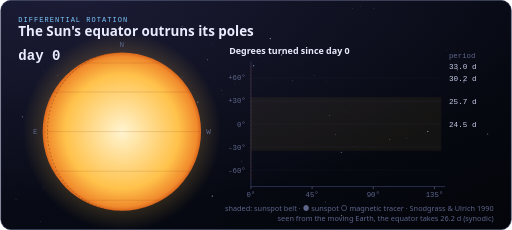
t = 0.00 s
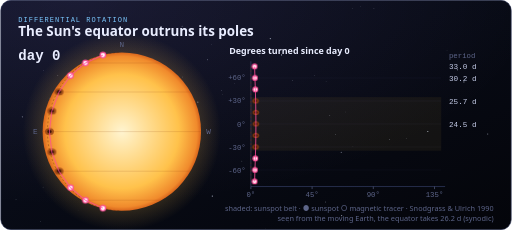
t = 1.55 s
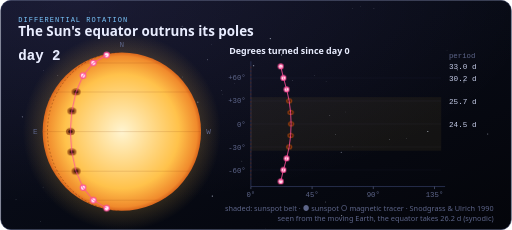
t = 3.33 s
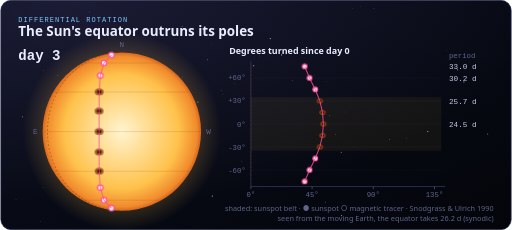
t = 4.96 s
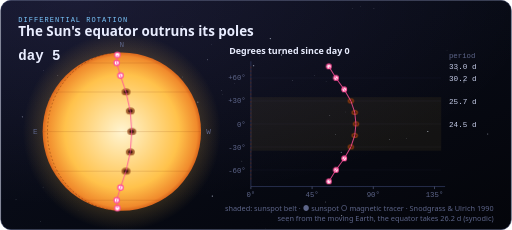
t = 6.61 s
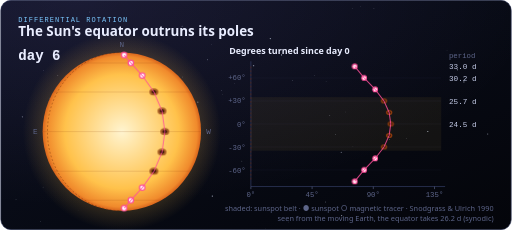
t = 8.37 s

The animated SVG that drew these frames (rendered in a browser with its animation timeline set to each time). Animation: 4 SMIL elements (animate=4), 32 CSS @keyframes rules; frames cover the first 8.37 s, repeats indefinitely.

<svg xmlns="http://www.w3.org/2000/svg" viewBox="0 0 800 360" width="800" height="360" role="img" aria-labelledby="ttl dsc"><title id="ttl">Differential rotation of the Sun</title><desc id="dsc">Animated diagram of the Sun's differential rotation. A chain of markers starts on one meridian of the solar disc; over 9 days (sped up, day counter shown) the equator carries its markers farthest, so the chain shears into a curve. Rates are the sidereal fit ω = 14.713 − 2.396 sin²φ − 1.787 sin⁴φ degrees per day (Snodgrass &amp; Ulrich 1990): period 24.5 days at 0°, 24.8 days at 15°, 25.7 days at 30°, 27.5 days at 45°, 30.2 days at 60°, 33.0 days at 75°, 34.2 days at 90°. So the equator turns in about 25 days and the poles in about 34–35. Sunspots (drawn at 0°, ±15°, ±30°) only appear within about ±35°; higher latitudes are measured from magnetic features and helioseismology. Seen from the orbiting Earth the equatorial (synodic) period is 26.2 days. The solar equator is drawn edge-on (B₀ = 0).</desc><style>.s{font-family:"Segoe UI", -apple-system, BlinkMacSystemFont, "Helvetica Neue", Arial, sans-serif}.m{font-family:ui-monospace, SFMono-Regular, Menlo, Consolas, monospace}.smil,.still{}.still{display:none}@media (prefers-reduced-motion:reduce){*{animation:none!important}.smil{display:none}.still{display:inline}}@keyframes m0{0%{transform:translate(159.8px,86.2px);opacity:0}6%{transform:translate(159.8px,86.2px);opacity:1}10%{transform:translate(159.8px,86.2px);opacity:1}13.889%{transform:translate(161px,86.2px);opacity:1}17.778%{transform:translate(162.5px,86.2px);opacity:1}21.667%{transform:translate(164.2px,86.2px);opacity:1}25.556%{transform:translate(166.1px,86.2px);opacity:1}29.444%{transform:translate(168.2px,86.2px);opacity:1}33.333%{transform:translate(170.6px,86.2px);opacity:1}37.222%{transform:translate(173.1px,86.2px);opacity:1}41.111%{transform:translate(175.8px,86.2px);opacity:1}45%{transform:translate(178.6px,86.2px);opacity:1}48.889%{transform:translate(181.5px,86.2px);opacity:1}52.778%{transform:translate(184.5px,86.2px);opacity:1}56.667%{transform:translate(187.5px,86.2px);opacity:1}60.556%{transform:translate(190.6px,86.2px);opacity:1}64.444%{transform:translate(193.6px,86.2px);opacity:1}68.333%{transform:translate(196.6px,86.2px);opacity:1}72.222%{transform:translate(199.6px,86.2px);opacity:1}76.111%{transform:translate(202.5px,86.2px);opacity:1}80%{transform:translate(205.2px,86.2px);opacity:1}93%{transform:translate(205.2px,86.2px);opacity:1}98%{transform:translate(205.2px,86.2px);opacity:0}100%{transform:translate(159.8px,86.2px);opacity:0}}.m0{animation:m0 13s linear infinite}@keyframes m1{0%{transform:translate(131.7px,98.6px);opacity:0}6%{transform:translate(131.7px,98.6px);opacity:1}10%{transform:translate(131.7px,98.6px);opacity:1}13.889%{transform:translate(134.3px,98.6px);opacity:1}17.778%{transform:translate(137.4px,98.6px);opacity:1}21.667%{transform:translate(141.1px,98.6px);opacity:1}25.556%{transform:translate(145.3px,98.6px);opacity:1}29.444%{transform:translate(150px,98.6px);opacity:1}33.333%{transform:translate(155.1px,98.6px);opacity:1}37.222%{transform:translate(160.6px,98.6px);opacity:1}41.111%{transform:translate(166.4px,98.6px);opacity:1}45%{transform:translate(172.5px,98.6px);opacity:1}48.889%{transform:translate(178.8px,98.6px);opacity:1}52.778%{transform:translate(185.1px,98.6px);opacity:1}56.667%{transform:translate(191.6px,98.6px);opacity:1}60.556%{transform:translate(198px,98.6px);opacity:1}64.444%{transform:translate(204.3px,98.6px);opacity:1}68.333%{transform:translate(210.5px,98.6px);opacity:1}72.222%{transform:translate(216.5px,98.6px);opacity:1}76.111%{transform:translate(222.2px,98.6px);opacity:1}80%{transform:translate(227.5px,98.6px);opacity:1}93%{transform:translate(227.5px,98.6px);opacity:1}98%{transform:translate(227.5px,98.6px);opacity:0}100%{transform:translate(131.7px,98.6px);opacity:0}}.m1{animation:m1 13s linear infinite}@keyframes m2{0%{transform:translate(107.6px,118.3px);opacity:0}6%{transform:translate(107.6px,118.3px);opacity:1}10%{transform:translate(107.6px,118.3px);opacity:1}13.889%{transform:translate(111.6px,118.3px);opacity:1}17.778%{transform:translate(116.5px,118.3px);opacity:1}21.667%{transform:translate(122.4px,118.3px);opacity:1}25.556%{transform:translate(129.2px,118.3px);opacity:1}29.444%{transform:translate(136.8px,118.3px);opacity:1}33.333%{transform:translate(145.1px,118.3px);opacity:1}37.222%{transform:translate(154px,118.3px);opacity:1}41.111%{transform:translate(163.3px,118.3px);opacity:1}45%{transform:translate(173px,118.3px);opacity:1}48.889%{transform:translate(182.9px,118.3px);opacity:1}52.778%{transform:translate(192.9px,118.3px);opacity:1}56.667%{transform:translate(202.8px,118.3px);opacity:1}60.556%{transform:translate(212.6px,118.3px);opacity:1}64.444%{transform:translate(222.1px,118.3px);opacity:1}68.333%{transform:translate(231.2px,118.3px);opacity:1}72.222%{transform:translate(239.7px,118.3px);opacity:1}76.111%{transform:translate(247.6px,118.3px);opacity:1}80%{transform:translate(254.8px,118.3px);opacity:1}93%{transform:translate(254.8px,118.3px);opacity:1}98%{transform:translate(254.8px,118.3px);opacity:0}100%{transform:translate(107.6px,118.3px);opacity:0}}.m2{animation:m2 13s linear infinite}@keyframes m3{0%{transform:translate(89.1px,144px);opacity:0}6%{transform:translate(89.1px,144px);opacity:1}10%{transform:translate(89.1px,144px);opacity:1}13.889%{transform:translate(94.3px,144px);opacity:1}17.778%{transform:translate(101px,144px);opacity:1}21.667%{transform:translate(109px,144px);opacity:1}25.556%{transform:translate(118.2px,144px);opacity:1}29.444%{transform:translate(128.4px,144px);opacity:1}33.333%{transform:translate(139.6px,144px);opacity:1}37.222%{transform:translate(151.5px,144px);opacity:1}41.111%{transform:translate(164px,144px);opacity:1}45%{transform:translate(176.9px,144px);opacity:1}48.889%{transform:translate(190px,144px);opacity:1}52.778%{transform:translate(203.1px,144px);opacity:1}56.667%{transform:translate(216px,144px);opacity:1}60.556%{transform:translate(228.5px,144px);opacity:1}64.444%{transform:translate(240.4px,144px);opacity:1}68.333%{transform:translate(251.6px,144px);opacity:1}72.222%{transform:translate(261.9px,144px);opacity:1}76.111%{transform:translate(271.1px,144px);opacity:1}80%{transform:translate(279px,144px);opacity:1}93%{transform:translate(279px,144px);opacity:1}98%{transform:translate(279px,144px);opacity:0}100%{transform:translate(89.1px,144px);opacity:0}}.m3{animation:m3 13s linear infinite}@keyframes m4{0%{transform:translate(77.4px,173.9px);opacity:0}6%{transform:translate(77.4px,173.9px);opacity:1}10%{transform:translate(77.4px,173.9px);opacity:1}13.889%{transform:translate(83.5px,173.9px);opacity:1}17.778%{transform:translate(91.3px,173.9px);opacity:1}21.667%{transform:translate(100.7px,173.9px);opacity:1}25.556%{transform:translate(111.6px,173.9px);opacity:1}29.444%{transform:translate(123.7px,173.9px);opacity:1}33.333%{transform:translate(136.8px,173.9px);opacity:1}37.222%{transform:translate(150.8px,173.9px);opacity:1}41.111%{transform:translate(165.5px,173.9px);opacity:1}45%{transform:translate(180.5px,173.9px);opacity:1}48.889%{transform:translate(195.7px,173.9px);opacity:1}52.778%{transform:translate(210.8px,173.9px);opacity:1}56.667%{transform:translate(225.6px,173.9px);opacity:1}60.556%{transform:translate(239.7px,173.9px);opacity:1}64.444%{transform:translate(253.1px,173.9px);opacity:1}68.333%{transform:translate(265.5px,173.9px);opacity:1}72.222%{transform:translate(276.7px,173.9px);opacity:1}76.111%{transform:translate(286.4px,173.9px);opacity:1}80%{transform:translate(294.7px,173.9px);opacity:1}93%{transform:translate(294.7px,173.9px);opacity:1}98%{transform:translate(294.7px,173.9px);opacity:0}100%{transform:translate(77.4px,173.9px);opacity:0}}.m4{animation:m4 13s linear infinite}@keyframes m5{0%{transform:translate(73.5px,206px);opacity:0}6%{transform:translate(73.5px,206px);opacity:1}10%{transform:translate(73.5px,206px);opacity:1}13.889%{transform:translate(79.9px,206px);opacity:1}17.778%{transform:translate(88.1px,206px);opacity:1}21.667%{transform:translate(98px,206px);opacity:1}25.556%{transform:translate(109.3px,206px);opacity:1}29.444%{transform:translate(122.1px,206px);opacity:1}33.333%{transform:translate(135.9px,206px);opacity:1}37.222%{transform:translate(150.6px,206px);opacity:1}41.111%{transform:translate(166px,206px);opacity:1}45%{transform:translate(181.8px,206px);opacity:1}48.889%{transform:translate(197.7px,206px);opacity:1}52.778%{transform:translate(213.5px,206px);opacity:1}56.667%{transform:translate(228.9px,206px);opacity:1}60.556%{transform:translate(243.6px,206px);opacity:1}64.444%{transform:translate(257.5px,206px);opacity:1}68.333%{transform:translate(270.3px,206px);opacity:1}72.222%{transform:translate(281.7px,206px);opacity:1}76.111%{transform:translate(291.6px,206px);opacity:1}80%{transform:translate(299.9px,206px);opacity:1}93%{transform:translate(299.9px,206px);opacity:1}98%{transform:translate(299.9px,206px);opacity:0}100%{transform:translate(73.5px,206px);opacity:0}}.m5{animation:m5 13s linear infinite}@keyframes m6{0%{transform:translate(77.4px,238.1px);opacity:0}6%{transform:translate(77.4px,238.1px);opacity:1}10%{transform:translate(77.4px,238.1px);opacity:1}13.889%{transform:translate(83.5px,238.1px);opacity:1}17.778%{transform:translate(91.3px,238.1px);opacity:1}21.667%{transform:translate(100.7px,238.1px);opacity:1}25.556%{transform:translate(111.6px,238.1px);opacity:1}29.444%{transform:translate(123.7px,238.1px);opacity:1}33.333%{transform:translate(136.8px,238.1px);opacity:1}37.222%{transform:translate(150.8px,238.1px);opacity:1}41.111%{transform:translate(165.5px,238.1px);opacity:1}45%{transform:translate(180.5px,238.1px);opacity:1}48.889%{transform:translate(195.7px,238.1px);opacity:1}52.778%{transform:translate(210.8px,238.1px);opacity:1}56.667%{transform:translate(225.6px,238.1px);opacity:1}60.556%{transform:translate(239.7px,238.1px);opacity:1}64.444%{transform:translate(253.1px,238.1px);opacity:1}68.333%{transform:translate(265.5px,238.1px);opacity:1}72.222%{transform:translate(276.7px,238.1px);opacity:1}76.111%{transform:translate(286.4px,238.1px);opacity:1}80%{transform:translate(294.7px,238.1px);opacity:1}93%{transform:translate(294.7px,238.1px);opacity:1}98%{transform:translate(294.7px,238.1px);opacity:0}100%{transform:translate(77.4px,238.1px);opacity:0}}.m6{animation:m6 13s linear infinite}@keyframes m7{0%{transform:translate(89.1px,268px);opacity:0}6%{transform:translate(89.1px,268px);opacity:1}10%{transform:translate(89.1px,268px);opacity:1}13.889%{transform:translate(94.3px,268px);opacity:1}17.778%{transform:translate(101px,268px);opacity:1}21.667%{transform:translate(109px,268px);opacity:1}25.556%{transform:translate(118.2px,268px);opacity:1}29.444%{transform:translate(128.4px,268px);opacity:1}33.333%{transform:translate(139.6px,268px);opacity:1}37.222%{transform:translate(151.5px,268px);opacity:1}41.111%{transform:translate(164px,268px);opacity:1}45%{transform:translate(176.9px,268px);opacity:1}48.889%{transform:translate(190px,268px);opacity:1}52.778%{transform:translate(203.1px,268px);opacity:1}56.667%{transform:translate(216px,268px);opacity:1}60.556%{transform:translate(228.5px,268px);opacity:1}64.444%{transform:translate(240.4px,268px);opacity:1}68.333%{transform:translate(251.6px,268px);opacity:1}72.222%{transform:translate(261.9px,268px);opacity:1}76.111%{transform:translate(271.1px,268px);opacity:1}80%{transform:translate(279px,268px);opacity:1}93%{transform:translate(279px,268px);opacity:1}98%{transform:translate(279px,268px);opacity:0}100%{transform:translate(89.1px,268px);opacity:0}}.m7{animation:m7 13s linear infinite}@keyframes m8{0%{transform:translate(107.6px,293.7px);opacity:0}6%{transform:translate(107.6px,293.7px);opacity:1}10%{transform:translate(107.6px,293.7px);opacity:1}13.889%{transform:translate(111.6px,293.7px);opacity:1}17.778%{transform:translate(116.5px,293.7px);opacity:1}21.667%{transform:translate(122.4px,293.7px);opacity:1}25.556%{transform:translate(129.2px,293.7px);opacity:1}29.444%{transform:translate(136.8px,293.7px);opacity:1}33.333%{transform:translate(145.1px,293.7px);opacity:1}37.222%{transform:translate(154px,293.7px);opacity:1}41.111%{transform:translate(163.3px,293.7px);opacity:1}45%{transform:translate(173px,293.7px);opacity:1}48.889%{transform:translate(182.9px,293.7px);opacity:1}52.778%{transform:translate(192.9px,293.7px);opacity:1}56.667%{transform:translate(202.8px,293.7px);opacity:1}60.556%{transform:translate(212.6px,293.7px);opacity:1}64.444%{transform:translate(222.1px,293.7px);opacity:1}68.333%{transform:translate(231.2px,293.7px);opacity:1}72.222%{transform:translate(239.7px,293.7px);opacity:1}76.111%{transform:translate(247.6px,293.7px);opacity:1}80%{transform:translate(254.8px,293.7px);opacity:1}93%{transform:translate(254.8px,293.7px);opacity:1}98%{transform:translate(254.8px,293.7px);opacity:0}100%{transform:translate(107.6px,293.7px);opacity:0}}.m8{animation:m8 13s linear infinite}@keyframes m9{0%{transform:translate(131.7px,313.4px);opacity:0}6%{transform:translate(131.7px,313.4px);opacity:1}10%{transform:translate(131.7px,313.4px);opacity:1}13.889%{transform:translate(134.3px,313.4px);opacity:1}17.778%{transform:translate(137.4px,313.4px);opacity:1}21.667%{transform:translate(141.1px,313.4px);opacity:1}25.556%{transform:translate(145.3px,313.4px);opacity:1}29.444%{transform:translate(150px,313.4px);opacity:1}33.333%{transform:translate(155.1px,313.4px);opacity:1}37.222%{transform:translate(160.6px,313.4px);opacity:1}41.111%{transform:translate(166.4px,313.4px);opacity:1}45%{transform:translate(172.5px,313.4px);opacity:1}48.889%{transform:translate(178.8px,313.4px);opacity:1}52.778%{transform:translate(185.1px,313.4px);opacity:1}56.667%{transform:translate(191.6px,313.4px);opacity:1}60.556%{transform:translate(198px,313.4px);opacity:1}64.444%{transform:translate(204.3px,313.4px);opacity:1}68.333%{transform:translate(210.5px,313.4px);opacity:1}72.222%{transform:translate(216.5px,313.4px);opacity:1}76.111%{transform:translate(222.2px,313.4px);opacity:1}80%{transform:translate(227.5px,313.4px);opacity:1}93%{transform:translate(227.5px,313.4px);opacity:1}98%{transform:translate(227.5px,313.4px);opacity:0}100%{transform:translate(131.7px,313.4px);opacity:0}}.m9{animation:m9 13s linear infinite}@keyframes m10{0%{transform:translate(159.8px,325.8px);opacity:0}6%{transform:translate(159.8px,325.8px);opacity:1}10%{transform:translate(159.8px,325.8px);opacity:1}13.889%{transform:translate(161px,325.8px);opacity:1}17.778%{transform:translate(162.5px,325.8px);opacity:1}21.667%{transform:translate(164.2px,325.8px);opacity:1}25.556%{transform:translate(166.1px,325.8px);opacity:1}29.444%{transform:translate(168.2px,325.8px);opacity:1}33.333%{transform:translate(170.6px,325.8px);opacity:1}37.222%{transform:translate(173.1px,325.8px);opacity:1}41.111%{transform:translate(175.8px,325.8px);opacity:1}45%{transform:translate(178.6px,325.8px);opacity:1}48.889%{transform:translate(181.5px,325.8px);opacity:1}52.778%{transform:translate(184.5px,325.8px);opacity:1}56.667%{transform:translate(187.5px,325.8px);opacity:1}60.556%{transform:translate(190.6px,325.8px);opacity:1}64.444%{transform:translate(193.6px,325.8px);opacity:1}68.333%{transform:translate(196.6px,325.8px);opacity:1}72.222%{transform:translate(199.6px,325.8px);opacity:1}76.111%{transform:translate(202.5px,325.8px);opacity:1}80%{transform:translate(205.2px,325.8px);opacity:1}93%{transform:translate(205.2px,325.8px);opacity:1}98%{transform:translate(205.2px,325.8px);opacity:0}100%{transform:translate(159.8px,325.8px);opacity:0}}.m10{animation:m10 13s linear infinite}.dy0{opacity:0}@keyframes dy0{0%{opacity:1}17.778%{opacity:1}17.878%{opacity:0}98.5%{opacity:0}100%{opacity:1}}.dy0{animation:dy0 13s linear infinite}.dy1{opacity:0}@keyframes dy1{0%{opacity:0}17.678%{opacity:0}17.778%{opacity:1}25.556%{opacity:1}25.656%{opacity:0}100%{opacity:0}}.dy1{animation:dy1 13s linear infinite}.dy2{opacity:0}@keyframes dy2{0%{opacity:0}25.456%{opacity:0}25.556%{opacity:1}33.333%{opacity:1}33.433%{opacity:0}100%{opacity:0}}.dy2{animation:dy2 13s linear infinite}.dy3{opacity:0}@keyframes dy3{0%{opacity:0}33.233%{opacity:0}33.333%{opacity:1}41.111%{opacity:1}41.211%{opacity:0}100%{opacity:0}}.dy3{animation:dy3 13s linear infinite}.dy4{opacity:0}@keyframes dy4{0%{opacity:0}41.011%{opacity:0}41.111%{opacity:1}48.889%{opacity:1}48.989%{opacity:0}100%{opacity:0}}.dy4{animation:dy4 13s linear infinite}.dy5{opacity:0}@keyframes dy5{0%{opacity:0}48.789%{opacity:0}48.889%{opacity:1}56.667%{opacity:1}56.767%{opacity:0}100%{opacity:0}}.dy5{animation:dy5 13s linear infinite}.dy6{opacity:0}@keyframes dy6{0%{opacity:0}56.567%{opacity:0}56.667%{opacity:1}64.444%{opacity:1}64.544%{opacity:0}100%{opacity:0}}.dy6{animation:dy6 13s linear infinite}.dy7{opacity:0}@keyframes dy7{0%{opacity:0}64.344%{opacity:0}64.444%{opacity:1}72.222%{opacity:1}72.322%{opacity:0}100%{opacity:0}}.dy7{animation:dy7 13s linear infinite}.dy8{opacity:0}@keyframes dy8{0%{opacity:0}72.122%{opacity:0}72.222%{opacity:1}80%{opacity:1}80.1%{opacity:0}100%{opacity:0}}.dy8{animation:dy8 13s linear infinite}.dy9{opacity:1}@keyframes dy9{0%{opacity:0}79.9%{opacity:0}80%{opacity:1}95%{opacity:1}95.1%{opacity:0}100%{opacity:0}}.dy9{animation:dy9 13s linear infinite}@keyframes g0{0%{transform:translateX(0);opacity:0}6%{transform:translateX(0);opacity:1}10%{transform:translateX(0);opacity:1}80%{transform:translateX(209.2px);opacity:1}93%{transform:translateX(209.2px);opacity:1}98%{transform:translateX(209.2px);opacity:0}100%{transform:translateX(0);opacity:0}}.g0{animation:g0 13s linear infinite}@keyframes g1{0%{transform:translateX(0);opacity:0}6%{transform:translateX(0);opacity:1}10%{transform:translateX(0);opacity:1}80%{transform:translateX(228.2px);opacity:1}93%{transform:translateX(228.2px);opacity:1}98%{transform:translateX(228.2px);opacity:0}100%{transform:translateX(0);opacity:0}}.g1{animation:g1 13s linear infinite}@keyframes g2{0%{transform:translateX(0);opacity:0}6%{transform:translateX(0);opacity:1}10%{transform:translateX(0);opacity:1}80%{transform:translateX(250.4px);opacity:1}93%{transform:translateX(250.4px);opacity:1}98%{transform:translateX(250.4px);opacity:0}100%{transform:translateX(0);opacity:0}}.g2{animation:g2 13s linear infinite}@keyframes g3{0%{transform:translateX(0);opacity:0}6%{transform:translateX(0);opacity:1}10%{transform:translateX(0);opacity:1}80%{transform:translateX(268.2px);opacity:1}93%{transform:translateX(268.2px);opacity:1}98%{transform:translateX(268.2px);opacity:0}100%{transform:translateX(0);opacity:0}}.g3{animation:g3 13s linear infinite}@keyframes g4{0%{transform:translateX(0);opacity:0}6%{transform:translateX(0);opacity:1}10%{transform:translateX(0);opacity:1}80%{transform:translateX(278.6px);opacity:1}93%{transform:translateX(278.6px);opacity:1}98%{transform:translateX(278.6px);opacity:0}100%{transform:translateX(0);opacity:0}}.g4{animation:g4 13s linear infinite}@keyframes g5{0%{transform:translateX(0);opacity:0}6%{transform:translateX(0);opacity:1}10%{transform:translateX(0);opacity:1}80%{transform:translateX(281.9px);opacity:1}93%{transform:translateX(281.9px);opacity:1}98%{transform:translateX(281.9px);opacity:0}100%{transform:translateX(0);opacity:0}}.g5{animation:g5 13s linear infinite}@keyframes g6{0%{transform:translateX(0);opacity:0}6%{transform:translateX(0);opacity:1}10%{transform:translateX(0);opacity:1}80%{transform:translateX(278.6px);opacity:1}93%{transform:translateX(278.6px);opacity:1}98%{transform:translateX(278.6px);opacity:0}100%{transform:translateX(0);opacity:0}}.g6{animation:g6 13s linear infinite}@keyframes g7{0%{transform:translateX(0);opacity:0}6%{transform:translateX(0);opacity:1}10%{transform:translateX(0);opacity:1}80%{transform:translateX(268.2px);opacity:1}93%{transform:translateX(268.2px);opacity:1}98%{transform:translateX(268.2px);opacity:0}100%{transform:translateX(0);opacity:0}}.g7{animation:g7 13s linear infinite}@keyframes g8{0%{transform:translateX(0);opacity:0}6%{transform:translateX(0);opacity:1}10%{transform:translateX(0);opacity:1}80%{transform:translateX(250.4px);opacity:1}93%{transform:translateX(250.4px);opacity:1}98%{transform:translateX(250.4px);opacity:0}100%{transform:translateX(0);opacity:0}}.g8{animation:g8 13s linear infinite}@keyframes g9{0%{transform:translateX(0);opacity:0}6%{transform:translateX(0);opacity:1}10%{transform:translateX(0);opacity:1}80%{transform:translateX(228.2px);opacity:1}93%{transform:translateX(228.2px);opacity:1}98%{transform:translateX(228.2px);opacity:0}100%{transform:translateX(0);opacity:0}}.g9{animation:g9 13s linear infinite}@keyframes g10{0%{transform:translateX(0);opacity:0}6%{transform:translateX(0);opacity:1}10%{transform:translateX(0);opacity:1}80%{transform:translateX(209.2px);opacity:1}93%{transform:translateX(209.2px);opacity:1}98%{transform:translateX(209.2px);opacity:0}100%{transform:translateX(0);opacity:0}}.g10{animation:g10 13s linear infinite}</style><defs><linearGradient id="cbg" x1="0" y1="0" x2="1" y2="1"><stop offset="0" stop-color="#0b1020"/><stop offset="1" stop-color="#04050a"/></linearGradient><radialGradient id="cglow" cx=".15" cy="0" r=".9"><stop offset="0" stop-color="#b18cff" stop-opacity=".10"/><stop offset="1" stop-color="#b18cff" stop-opacity="0"/></radialGradient><clipPath id="cclip"><rect x="1" y="1" width="798" height="358" rx="15"/></clipPath></defs><rect x=".5" y=".5" width="799" height="359" rx="16" fill="url(#cbg)"/><rect x=".5" y=".5" width="799" height="359" rx="16" fill="url(#cglow)"/><g clip-path="url(#cclip)"><g fill="#dfe8ff"><circle cx="24.4" cy="312.3" r="0.69" opacity="0.26"/><circle cx="439.9" cy="85.9" r="0.9" opacity="0.72"/><circle cx="241.3" cy="215.5" r="0.49" opacity="0.4"/><circle cx="346.5" cy="142.1" r="0.47" opacity="0.77"/><circle cx="584.6" cy="13.8" r="0.41" opacity="0.78"/><circle cx="608.7" cy="218.3" r="0.61" opacity="0.63"/><circle cx="131.5" cy="146.4" r="0.38" opacity="0.36"/><circle cx="551.4" cy="12.8" r="0.36" opacity="0.64"/><circle cx="715.2" cy="109.1" r="0.86" opacity="0.71"/><circle cx="122.9" cy="329.3" r="0.36" opacity="0.51"/><circle cx="66.8" cy="34.2" r="0.63" opacity="0.71"/><circle cx="89.8" cy="117.8" r="0.58" opacity="0.58"/><circle cx="111.5" cy="249.9" r="0.35" opacity="0.76"/><circle cx="533.5" cy="238.6" r="0.97" opacity="0.38"/><circle cx="160.6" cy="225.5" r="0.92" opacity="0.76"/><circle cx="636" cy="216.8" r="0.41" opacity="0.68"/><circle cx="508.6" cy="316.1" r="0.73" opacity="0.52"/><circle cx="517.6" cy="73.2" r="0.39" opacity="0.67"/><circle cx="564" cy="10" r="0.37" opacity="0.48"/><circle cx="457.1" cy="126.5" r="0.42" opacity="0.77"/><circle cx="308.9" cy="160" r="0.99" opacity="0.43"/><circle cx="422.4" cy="60.4" r="0.86" opacity="0.7"/><circle cx="189.9" cy="224.8" r="0.37" opacity="0.71"/><circle cx="396.2" cy="102.8" r="1.05" opacity="0.52"/><circle cx="450.9" cy="347.6" r="0.39" opacity="0.5"/><circle cx="725.4" cy="128.2" r="0.87" opacity="0.59"/><circle cx="762.6" cy="209.8" r="0.91" opacity="0.52"/><circle cx="179.3" cy="124.6" r="0.49" opacity="0.59"/><circle cx="366.4" cy="130.8" r="0.38" opacity="0.53"/><circle cx="551.7" cy="229.2" r="0.35" opacity="0.39"/><circle cx="540.7" cy="175.2" r="0.39" opacity="0.57"/><circle cx="34.4" cy="182.8" r="0.99" opacity="0.44"/><circle cx="124.3" cy="247.1" r="0.57" opacity="0.43"/><circle cx="197.4" cy="1" r="0.35" opacity="0.69"/><circle cx="331.7" cy="306.9" r="1.04" opacity="0.66"/><circle cx="284.4" cy="41.1" r="0.95" opacity="0.34"/><circle cx="112.6" cy="151.4" r="0.38" opacity="0.4"/><circle cx="139.6" cy="18.8" r="0.35" opacity="0.76"/><circle cx="77.5" cy="153.7" r="0.61" opacity="0.56"/><circle cx="698.4" cy="345.9" r="0.57" opacity="0.49"/><circle cx="509.7" cy="128.1" r="0.36" opacity="0.52"/><circle cx="405.6" cy="87.5" r="0.46" opacity="0.45"/><circle cx="62.5" cy="346.3" r="0.51" opacity="0.56"/><circle cx="67.9" cy="110.8" r="0.35" opacity="0.73"/><circle cx="515.4" cy="180.7" r="0.66" opacity="0.49"/><circle cx="415.5" cy="358.5" r="0.35" opacity="0.62"/><circle cx="330.4" cy="69.8" r="0.36" opacity="0.57"/><circle cx="66.8" cy="292.9" r="0.44" opacity="0.42"/><circle cx="347.4" cy="147.8" r="0.46" opacity="0.42"/><circle cx="324" cy="93.6" r="0.73" opacity="0.57"/><circle cx="284.6" cy="120.5" r="0.41" opacity="0.78"/><circle cx="534" cy="337.4" r="0.92" opacity="0.65"/><circle cx="491.8" cy="118.1" r="0.57" opacity="0.31"/><circle cx="377.8" cy="252.3" r="0.5" opacity="0.52"/><circle cx="524.5" cy="210.8" r="0.54" opacity="0.56"/><circle cx="312.1" cy="197.6" r="0.35" opacity="0.59"/><circle cx="179.1" cy="239.3" r="0.35" opacity="0.55"/><circle cx="239.1" cy="169.5" r="0.85" opacity="0.65"/><circle cx="668.9" cy="205.8" r="0.9" opacity="0.79"/><circle cx="699" cy="79" r="0.35" opacity="0.43"/></g></g><rect x=".5" y=".5" width="799" height="359" rx="16" fill="none" stroke="#2a3358" stroke-opacity=".9"/><text x="28" y="34" class="m" font-size="11" letter-spacing="1.6" fill="#7cc8ff">DIFFERENTIAL ROTATION</text><text x="28" y="57" class="s" font-size="21" font-weight="700" fill="#e9edff">The Sun's equator outruns its poles</text><defs><radialGradient id="sd" cx=".5" cy=".5" r=".5"><stop offset="0" stop-color="#fff4d0"/><stop offset=".72" stop-color="#ffc24b"/><stop offset=".95" stop-color="#f08a2c"/><stop offset="1" stop-color="#d9651c"/></radialGradient><radialGradient id="sg"><stop offset=".6" stop-color="#ffc24b" stop-opacity=".3"/><stop offset="1" stop-color="#ffc24b" stop-opacity="0"/></radialGradient><clipPath id="disc"><circle cx="190" cy="206" r="124"/></clipPath></defs><circle cx="190" cy="206" r="155.0" fill="url(#sg)"/><circle cx="190" cy="206" r="124" fill="url(#sd)"/><g stroke="#8a3a10" stroke-opacity=".25" clip-path="url(#disc)"><path d="M128 313.4H252"/><path d="M82.6 268H297.4"/><path d="M66 206H314"/><path d="M82.6 144H297.4"/><path d="M128 98.6H252"/></g><text x="58" y="210" class="m" font-size="12" fill="#5d6589" text-anchor="end">E</text><text x="322" y="210" class="m" font-size="12" fill="#5d6589">W</text><text x="190" y="74" class="m" font-size="12" fill="#5d6589" text-anchor="middle">N</text><path d="M185.9 329.9L177.8 329.3L169.8 328.1L161.8 326.3L154 323.9L146.4 321L138.9 317.5L131.7 313.4L124.8 308.8L118.3 303.7L112 298.1L106.2 292.1L100.7 285.7L95.7 278.9L91.2 271.7L87.1 264.2L83.6 256.4L80.5 248.4L78 240.2L76 231.8L74.6 223.3L73.8 214.6L73.5 206L73.8 197.4L74.6 188.7L76 180.2L78 171.8L80.5 163.6L83.6 155.6L87.1 147.8L91.2 140.3L95.7 133.1L100.7 126.3L106.2 119.9L112 113.9L118.3 108.3L124.8 103.2L131.7 98.6L138.9 94.5L146.4 91L154 88.1L161.8 85.7L169.8 83.9L177.8 82.7L185.9 82.1" fill="none" stroke="#6b2a08" stroke-opacity=".6" stroke-dasharray="3 3"/><g class="m0" style="transform:translate(205.2px,86.2px)"><circle r="4.2" fill="#fff" stroke="#ff4f9a" stroke-width="2"/></g><g class="m1" style="transform:translate(227.5px,98.6px)"><circle r="4.2" fill="#fff" stroke="#ff4f9a" stroke-width="2"/></g><g class="m2" style="transform:translate(254.8px,118.3px)"><circle r="4.2" fill="#fff" stroke="#ff4f9a" stroke-width="2"/></g><g class="m3" style="transform:translate(279px,144px)"><ellipse rx="7" ry="5.5" fill="#8a3a10" opacity=".75"/><ellipse rx="3.4" ry="2.8" fill="#2a0c02"/></g><g class="m4" style="transform:translate(294.7px,173.9px)"><ellipse rx="7" ry="5.5" fill="#8a3a10" opacity=".75"/><ellipse rx="3.4" ry="2.8" fill="#2a0c02"/></g><g class="m5" style="transform:translate(299.9px,206px)"><ellipse rx="7" ry="5.5" fill="#8a3a10" opacity=".75"/><ellipse rx="3.4" ry="2.8" fill="#2a0c02"/></g><g class="m6" style="transform:translate(294.7px,238.1px)"><ellipse rx="7" ry="5.5" fill="#8a3a10" opacity=".75"/><ellipse rx="3.4" ry="2.8" fill="#2a0c02"/></g><g class="m7" style="transform:translate(279px,268px)"><ellipse rx="7" ry="5.5" fill="#8a3a10" opacity=".75"/><ellipse rx="3.4" ry="2.8" fill="#2a0c02"/></g><g class="m8" style="transform:translate(254.8px,293.7px)"><circle r="4.2" fill="#fff" stroke="#ff4f9a" stroke-width="2"/></g><g class="m9" style="transform:translate(227.5px,313.4px)"><circle r="4.2" fill="#fff" stroke="#ff4f9a" stroke-width="2"/></g><g class="m10" style="transform:translate(205.2px,325.8px)"><circle r="4.2" fill="#fff" stroke="#ff4f9a" stroke-width="2"/></g><g class="smil"><polyline points="205.2,86.2 227.5,98.6 254.8,118.3 279,144 294.7,173.9 299.9,206 294.7,238.1 279,268 254.8,293.7 227.5,313.4 205.2,325.8" fill="none" stroke="#ff4f9a" stroke-width="1.6" stroke-opacity=".8"><animate attributeName="points" values="159.8,86.2 131.7,98.6 107.6,118.3 89.1,144 77.4,173.9 73.5,206 77.4,238.1 89.1,268 107.6,293.7 131.7,313.4 159.8,325.8;159.8,86.2 131.7,98.6 107.6,118.3 89.1,144 77.4,173.9 73.5,206 77.4,238.1 89.1,268 107.6,293.7 131.7,313.4 159.8,325.8;159.8,86.2 131.7,98.6 107.6,118.3 89.1,144 77.4,173.9 73.5,206 77.4,238.1 89.1,268 107.6,293.7 131.7,313.4 159.8,325.8;161,86.2 134.3,98.6 111.6,118.3 94.3,144 83.5,173.9 79.9,206 83.5,238.1 94.3,268 111.6,293.7 134.3,313.4 161,325.8;162.5,86.2 137.4,98.6 116.5,118.3 101,144 91.3,173.9 88.1,206 91.3,238.1 101,268 116.5,293.7 137.4,313.4 162.5,325.8;164.2,86.2 141.1,98.6 122.4,118.3 109,144 100.7,173.9 98,206 100.7,238.1 109,268 122.4,293.7 141.1,313.4 164.2,325.8;166.1,86.2 145.3,98.6 129.2,118.3 118.2,144 111.6,173.9 109.3,206 111.6,238.1 118.2,268 129.2,293.7 145.3,313.4 166.1,325.8;168.2,86.2 150,98.6 136.8,118.3 128.4,144 123.7,173.9 122.1,206 123.7,238.1 128.4,268 136.8,293.7 150,313.4 168.2,325.8;170.6,86.2 155.1,98.6 145.1,118.3 139.6,144 136.8,173.9 135.9,206 136.8,238.1 139.6,268 145.1,293.7 155.1,313.4 170.6,325.8;173.1,86.2 160.6,98.6 154,118.3 151.5,144 150.8,173.9 150.6,206 150.8,238.1 151.5,268 154,293.7 160.6,313.4 173.1,325.8;175.8,86.2 166.4,98.6 163.3,118.3 164,144 165.5,173.9 166,206 165.5,238.1 164,268 163.3,293.7 166.4,313.4 175.8,325.8;178.6,86.2 172.5,98.6 173,118.3 176.9,144 180.5,173.9 181.8,206 180.5,238.1 176.9,268 173,293.7 172.5,313.4 178.6,325.8;181.5,86.2 178.8,98.6 182.9,118.3 190,144 195.7,173.9 197.7,206 195.7,238.1 190,268 182.9,293.7 178.8,313.4 181.5,325.8;184.5,86.2 185.1,98.6 192.9,118.3 203.1,144 210.8,173.9 213.5,206 210.8,238.1 203.1,268 192.9,293.7 185.1,313.4 184.5,325.8;187.5,86.2 191.6,98.6 202.8,118.3 216,144 225.6,173.9 228.9,206 225.6,238.1 216,268 202.8,293.7 191.6,313.4 187.5,325.8;190.6,86.2 198,98.6 212.6,118.3 228.5,144 239.7,173.9 243.6,206 239.7,238.1 228.5,268 212.6,293.7 198,313.4 190.6,325.8;193.6,86.2 204.3,98.6 222.1,118.3 240.4,144 253.1,173.9 257.5,206 253.1,238.1 240.4,268 222.1,293.7 204.3,313.4 193.6,325.8;196.6,86.2 210.5,98.6 231.2,118.3 251.6,144 265.5,173.9 270.3,206 265.5,238.1 251.6,268 231.2,293.7 210.5,313.4 196.6,325.8;199.6,86.2 216.5,98.6 239.7,118.3 261.9,144 276.7,173.9 281.7,206 276.7,238.1 261.9,268 239.7,293.7 216.5,313.4 199.6,325.8;202.5,86.2 222.2,98.6 247.6,118.3 271.1,144 286.4,173.9 291.6,206 286.4,238.1 271.1,268 247.6,293.7 222.2,313.4 202.5,325.8;205.2,86.2 227.5,98.6 254.8,118.3 279,144 294.7,173.9 299.9,206 294.7,238.1 279,268 254.8,293.7 227.5,313.4 205.2,325.8;205.2,86.2 227.5,98.6 254.8,118.3 279,144 294.7,173.9 299.9,206 294.7,238.1 279,268 254.8,293.7 227.5,313.4 205.2,325.8;205.2,86.2 227.5,98.6 254.8,118.3 279,144 294.7,173.9 299.9,206 294.7,238.1 279,268 254.8,293.7 227.5,313.4 205.2,325.8;159.8,86.2 131.7,98.6 107.6,118.3 89.1,144 77.4,173.9 73.5,206 77.4,238.1 89.1,268 107.6,293.7 131.7,313.4 159.8,325.8" keyTimes="0;0.1;0.1;0.1389;0.1778;0.2167;0.2556;0.2944;0.3333;0.3722;0.4111;0.45;0.4889;0.5278;0.5667;0.6056;0.6444;0.6833;0.7222;0.7611;0.8;0.93;0.999;1" dur="13s" repeatCount="indefinite"/><animate attributeName="opacity" values="0;0;1;1;0;0" keyTimes="0;0.06;0.1;.93;.98;1" dur="13s" repeatCount="indefinite"/></polyline></g><g class="still"><polyline points="205.2,86.2 227.5,98.6 254.8,118.3 279,144 294.7,173.9 299.9,206 294.7,238.1 279,268 254.8,293.7 227.5,313.4 205.2,325.8" fill="none" stroke="#ff4f9a" stroke-width="1.6" stroke-opacity=".8"/></g><g class="dy0"><text x="28" y="94" class="m" font-size="22" fill="#e9edff" font-weight="700">day 0</text></g><g class="dy1"><text x="28" y="94" class="m" font-size="22" fill="#e9edff" font-weight="700">day 1</text></g><g class="dy2"><text x="28" y="94" class="m" font-size="22" fill="#e9edff" font-weight="700">day 2</text></g><g class="dy3"><text x="28" y="94" class="m" font-size="22" fill="#e9edff" font-weight="700">day 3</text></g><g class="dy4"><text x="28" y="94" class="m" font-size="22" fill="#e9edff" font-weight="700">day 4</text></g><g class="dy5"><text x="28" y="94" class="m" font-size="22" fill="#e9edff" font-weight="700">day 5</text></g><g class="dy6"><text x="28" y="94" class="m" font-size="22" fill="#e9edff" font-weight="700">day 6</text></g><g class="dy7"><text x="28" y="94" class="m" font-size="22" fill="#e9edff" font-weight="700">day 7</text></g><g class="dy8"><text x="28" y="94" class="m" font-size="22" fill="#e9edff" font-weight="700">day 8</text></g><g class="dy9"><text x="28" y="94" class="m" font-size="22" fill="#e9edff" font-weight="700">day 9</text></g><text x="358" y="84" class="s" font-size="14" fill="#e9edff" font-weight="700">Degrees turned since day 0</text><path d="M392 96V292H696" fill="none" stroke="#39436e"/><path d="M392 292v4" stroke="#5d6589"/><text x="392" y="309" class="m" font-size="11.5" fill="#5d6589" text-anchor="middle">0°</text><path d="M487.8 292v4" stroke="#5d6589"/><text x="487.8" y="309" class="m" font-size="11.5" fill="#5d6589" text-anchor="middle">45°</text><path d="M583.6 292v4" stroke="#5d6589"/><text x="583.6" y="309" class="m" font-size="11.5" fill="#5d6589" text-anchor="middle">90°</text><path d="M679.4 292v4" stroke="#5d6589"/><text x="679.4" y="309" class="m" font-size="11.5" fill="#5d6589" text-anchor="middle">135°</text><text x="384" y="126" class="m" font-size="11.5" fill="#5d6589" text-anchor="end">+60°</text><path d="M392 122H690" stroke="#5d6589" stroke-opacity=".12"/><text x="384" y="162" class="m" font-size="11.5" fill="#5d6589" text-anchor="end">+30°</text><path d="M392 158H690" stroke="#5d6589" stroke-opacity=".12"/><text x="384" y="198" class="m" font-size="11.5" fill="#5d6589" text-anchor="end">0°</text><path d="M392 194H690" stroke="#5d6589" stroke-opacity=".12"/><text x="384" y="234" class="m" font-size="11.5" fill="#5d6589" text-anchor="end">-30°</text><path d="M392 230H690" stroke="#5d6589" stroke-opacity=".12"/><text x="384" y="270" class="m" font-size="11.5" fill="#5d6589" text-anchor="end">-60°</text><path d="M392 266H690" stroke="#5d6589" stroke-opacity=".12"/><rect x="392" y="152" width="298" height="84" fill="#ffc24b" opacity=".06"/><path d="M392 104V284" stroke="#6b2a08" stroke-opacity=".8" stroke-dasharray="3 3"/><g transform="translate(392 104)"><g class="g0" style="transform:translateX(209.2px)"><circle r="3.6" fill="#fff" stroke="#ff4f9a" stroke-width="1.8"/></g></g><text x="702" y="108" class="m" font-size="12" fill="#c3cae6">33.0 d</text><g transform="translate(392 122)"><g class="g1" style="transform:translateX(228.2px)"><circle r="3.6" fill="#fff" stroke="#ff4f9a" stroke-width="1.8"/></g></g><text x="702" y="126" class="m" font-size="12" fill="#c3cae6">30.2 d</text><g transform="translate(392 140)"><g class="g2" style="transform:translateX(250.4px)"><circle r="3.6" fill="#fff" stroke="#ff4f9a" stroke-width="1.8"/></g></g><g transform="translate(392 158)"><g class="g3" style="transform:translateX(268.2px)"><ellipse rx="5" ry="4" fill="#8a3a10"/><ellipse rx="2.4" ry="2" fill="#2a0c02"/></g></g><text x="702" y="162" class="m" font-size="12" fill="#c3cae6">25.7 d</text><g transform="translate(392 176)"><g class="g4" style="transform:translateX(278.6px)"><ellipse rx="5" ry="4" fill="#8a3a10"/><ellipse rx="2.4" ry="2" fill="#2a0c02"/></g></g><g transform="translate(392 194)"><g class="g5" style="transform:translateX(281.9px)"><ellipse rx="5" ry="4" fill="#8a3a10"/><ellipse rx="2.4" ry="2" fill="#2a0c02"/></g></g><text x="702" y="198" class="m" font-size="12" fill="#c3cae6">24.5 d</text><g transform="translate(392 212)"><g class="g6" style="transform:translateX(278.6px)"><ellipse rx="5" ry="4" fill="#8a3a10"/><ellipse rx="2.4" ry="2" fill="#2a0c02"/></g></g><g transform="translate(392 230)"><g class="g7" style="transform:translateX(268.2px)"><ellipse rx="5" ry="4" fill="#8a3a10"/><ellipse rx="2.4" ry="2" fill="#2a0c02"/></g></g><g transform="translate(392 248)"><g class="g8" style="transform:translateX(250.4px)"><circle r="3.6" fill="#fff" stroke="#ff4f9a" stroke-width="1.8"/></g></g><g transform="translate(392 266)"><g class="g9" style="transform:translateX(228.2px)"><circle r="3.6" fill="#fff" stroke="#ff4f9a" stroke-width="1.8"/></g></g><g transform="translate(392 284)"><g class="g10" style="transform:translateX(209.2px)"><circle r="3.6" fill="#fff" stroke="#ff4f9a" stroke-width="1.8"/></g></g><text x="702" y="90" class="m" font-size="11.5" fill="#5d6589">period</text><g class="smil"><polyline points="601.2,104 620.2,122 642.4,140 660.2,158 670.6,176 673.9,194 670.6,212 660.2,230 642.4,248 620.2,266 601.2,284" fill="none" stroke="#ff4f9a" stroke-width="1.6" stroke-opacity=".8"><animate attributeName="points" values="392,104 392,122 392,140 392,158 392,176 392,194 392,212 392,230 392,248 392,266 392,284;392,104 392,122 392,140 392,158 392,176 392,194 392,212 392,230 392,248 392,266 392,284;601.2,104 620.2,122 642.4,140 660.2,158 670.6,176 673.9,194 670.6,212 660.2,230 642.4,248 620.2,266 601.2,284;601.2,104 620.2,122 642.4,140 660.2,158 670.6,176 673.9,194 670.6,212 660.2,230 642.4,248 620.2,266 601.2,284;392,104 392,122 392,140 392,158 392,176 392,194 392,212 392,230 392,248 392,266 392,284" keyTimes="0;0.1;0.8;.999;1" dur="13s" repeatCount="indefinite"/><animate attributeName="opacity" values="0;0;1;1;0;0" keyTimes="0;0.06;0.1;.93;.98;1" dur="13s" repeatCount="indefinite"/></polyline></g><g class="still"><polyline points="601.2,104 620.2,122 642.4,140 660.2,158 670.6,176 673.9,194 670.6,212 660.2,230 642.4,248 620.2,266 601.2,284" fill="none" stroke="#ff4f9a" stroke-width="1.6" stroke-opacity=".8"/></g><text x="772" y="330" class="s" font-size="11.5" fill="#5d6589" text-anchor="end">shaded: sunspot belt · ● sunspot  ○ magnetic tracer · Snodgrass &amp; Ulrich 1990</text><text x="772" y="346" class="s" font-size="11.5" fill="#5d6589" text-anchor="end">seen from the moving Earth, the equator takes 26.2 d (synodic)</text></svg>
